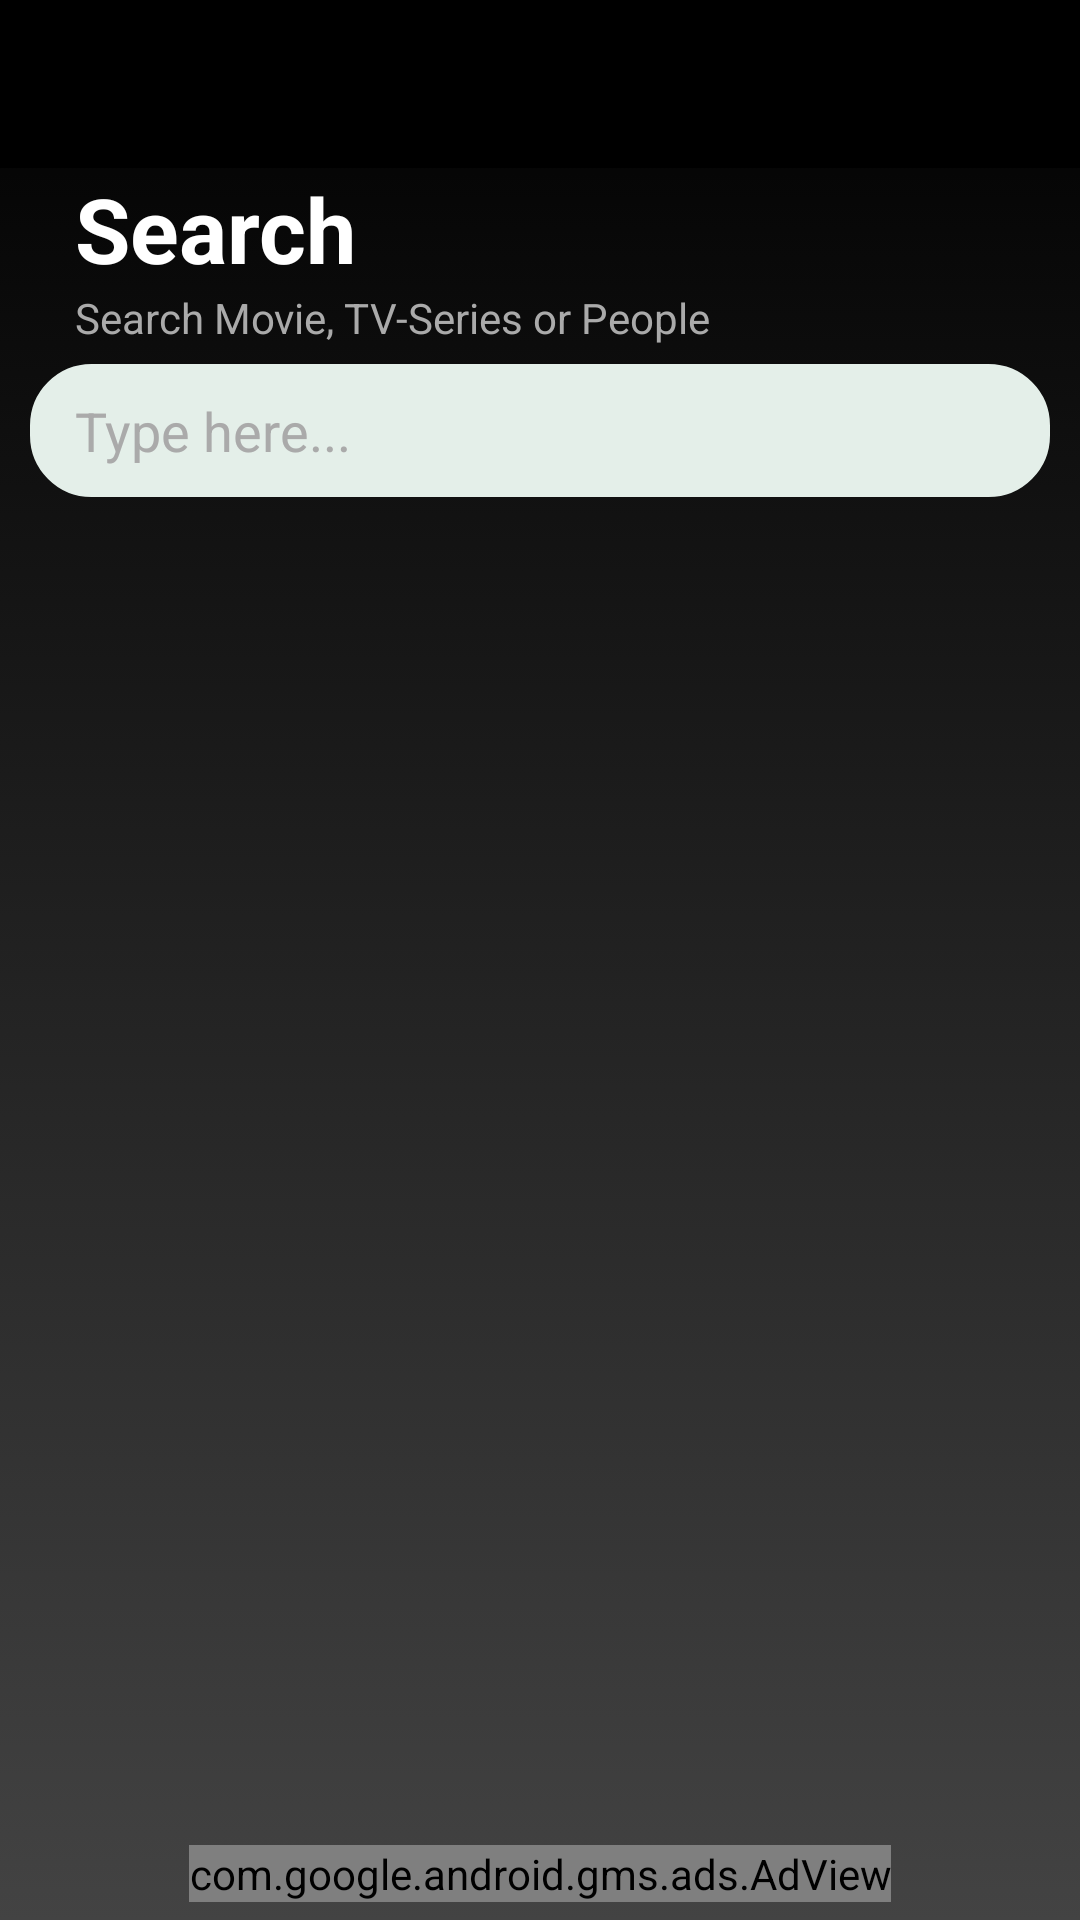

Produce the Android XML layout that renders to this screen, including the resource entries it uses.
<!-- AndroidManifest.xml: application theme AppTheme -->
<!-- res/layout/activity_search.xml -->
<?xml version="1.0" encoding="utf-8"?>
<LinearLayout
        android:orientation="vertical"
        xmlns:android="http://schemas.android.com/apk/res/android"
        xmlns:tools="http://schemas.android.com/tools"
        android:layout_width="match_parent"
        android:background="@drawable/gradient_1"
        android:layout_height="match_parent"
        tools:context=".SearchAct">
    <com.google.android.material.appbar.AppBarLayout
            android:layout_height="wrap_content"
            android:layout_width="match_parent"
            android:background="#000000"
            android:theme="@style/AppTheme.AppBarOverlay">
        <FrameLayout
                android:layout_width="match_parent"
                android:layout_height="match_parent">
            <androidx.appcompat.widget.Toolbar
                    android:id="@+id/toolbarSearch"
                    android:layout_width="match_parent"
                    android:theme="@style/ThemeOverlay.AppCompat.Dark"
                    android:layout_height="?attr/actionBarSize">
            </androidx.appcompat.widget.Toolbar>
        </FrameLayout>
    </com.google.android.material.appbar.AppBarLayout>
    <TextView
            android:layout_marginLeft="10dp"
            android:text="Search"
            android:textSize="30sp"
            android:textColor="@android:color/white"
            android:paddingLeft="15dp"
            android:textStyle="bold"
            android:paddingRight="15dp"
            android:layout_width="wrap_content"
            android:layout_height="wrap_content"/>
    <TextView
            android:layout_marginLeft="10dp"
            android:paddingLeft="15dp"
            android:paddingRight="15dp"
            android:textColor="@android:color/darker_gray"
            android:text="Search Movie, TV-Series or People"
            android:layout_width="wrap_content"
            android:layout_height="wrap_content"/>
    <EditText
            android:layout_marginLeft="10dp"
            android:layout_marginRight="10dp"
            android:layout_marginTop="6dp"
            android:id="@+id/textSearch"
            android:hint="Type here..."
            android:textColorHint="@android:color/darker_gray"
            android:layout_marginBottom="10dp"
            android:drawablePadding="10dp"
            android:background="@drawable/background_3"
            android:paddingLeft="15dp"
            android:paddingRight="15dp"
            android:paddingTop="10dp"
            android:imeOptions="actionSearch"
            android:inputType="text"
            android:theme="@style/progressBarOtp"
            android:paddingBottom="10dp"
            android:textColor="@android:color/black"
            android:drawableLeft="@drawable/ic_search"
            android:layout_width="match_parent"
            android:layout_height="wrap_content"/>
    <FrameLayout
            android:layout_width="match_parent"
            android:layout_marginTop="10dp"
            android:layout_height="match_parent">
        <TextView
                android:layout_gravity="center|top"
                android:textColor="@android:color/white"
                android:text="No results"
                android:visibility="gone"
                android:id="@+id/noSearchList"
                android:layout_width="wrap_content"
                android:layout_height="wrap_content"/>
        <androidx.recyclerview.widget.RecyclerView
                android:layout_width="wrap_content"
                android:layout_gravity="center"
                android:id="@+id/rViewSearch"
                android:layout_height="match_parent">

        </androidx.recyclerview.widget.RecyclerView>
        <com.google.android.gms.ads.AdView
                xmlns:ads="http://schemas.android.com/apk/res-auto"
                android:id="@+id/adView3"
                android:layout_marginBottom="6dp"
                android:layout_width="wrap_content"
                android:layout_height="wrap_content"
                android:layout_gravity="bottom|center"
                ads:adSize="BANNER"
                ads:adUnitId="ca-app-pub-6222464247565126/8412262744">
        </com.google.android.gms.ads.AdView>
    </FrameLayout>
</LinearLayout>
<!-- resources referenced by this layout -->
<resources>
  <!-- drawable background_3 (drawable) -->
  <?xml version="1.0" encoding="utf-8"?>
  <shape xmlns:android="http://schemas.android.com/apk/res/android"
          android:shape="rectangle" >
      <solid android:color="#e4efe9"/>
      <corners android:radius="20dp" />
  
      <stroke android:width="1dp"
              android:color="#e4efe9" />
  
  </shape>
  <!-- drawable gradient_1 (drawable) -->
  <?xml version="1.0" encoding="utf-8"?>
  <selector xmlns:android="http://schemas.android.com/apk/res/android">
  
      <item>
          <shape>
              <gradient android:angle="90"
                      android:startColor="#434343"
                      android:endColor="#000000"
                      android:type="linear"/>
          </shape>
      </item>
  </selector>
  <style name="AppTheme.AppBarOverlay" parent="ThemeOverlay.AppCompat.Dark.ActionBar" />
  <style name="progressBarOtp" parent="@style/Theme.AppCompat.Light">
          <item name="colorAccent">#000000</item>
      </style>
  <style name="AppTheme" parent="Theme.AppCompat.Light.NoActionBar">
          
          <item name="colorPrimary">@color/colorPrimary</item>
          <item name="colorPrimaryDark">@android:color/black</item>
          <item name="colorAccent">@color/colorAccent</item>
      </style>
  <color name="colorPrimary">#008577</color>
  <color name="colorAccent">#D81B60</color>
</resources>
